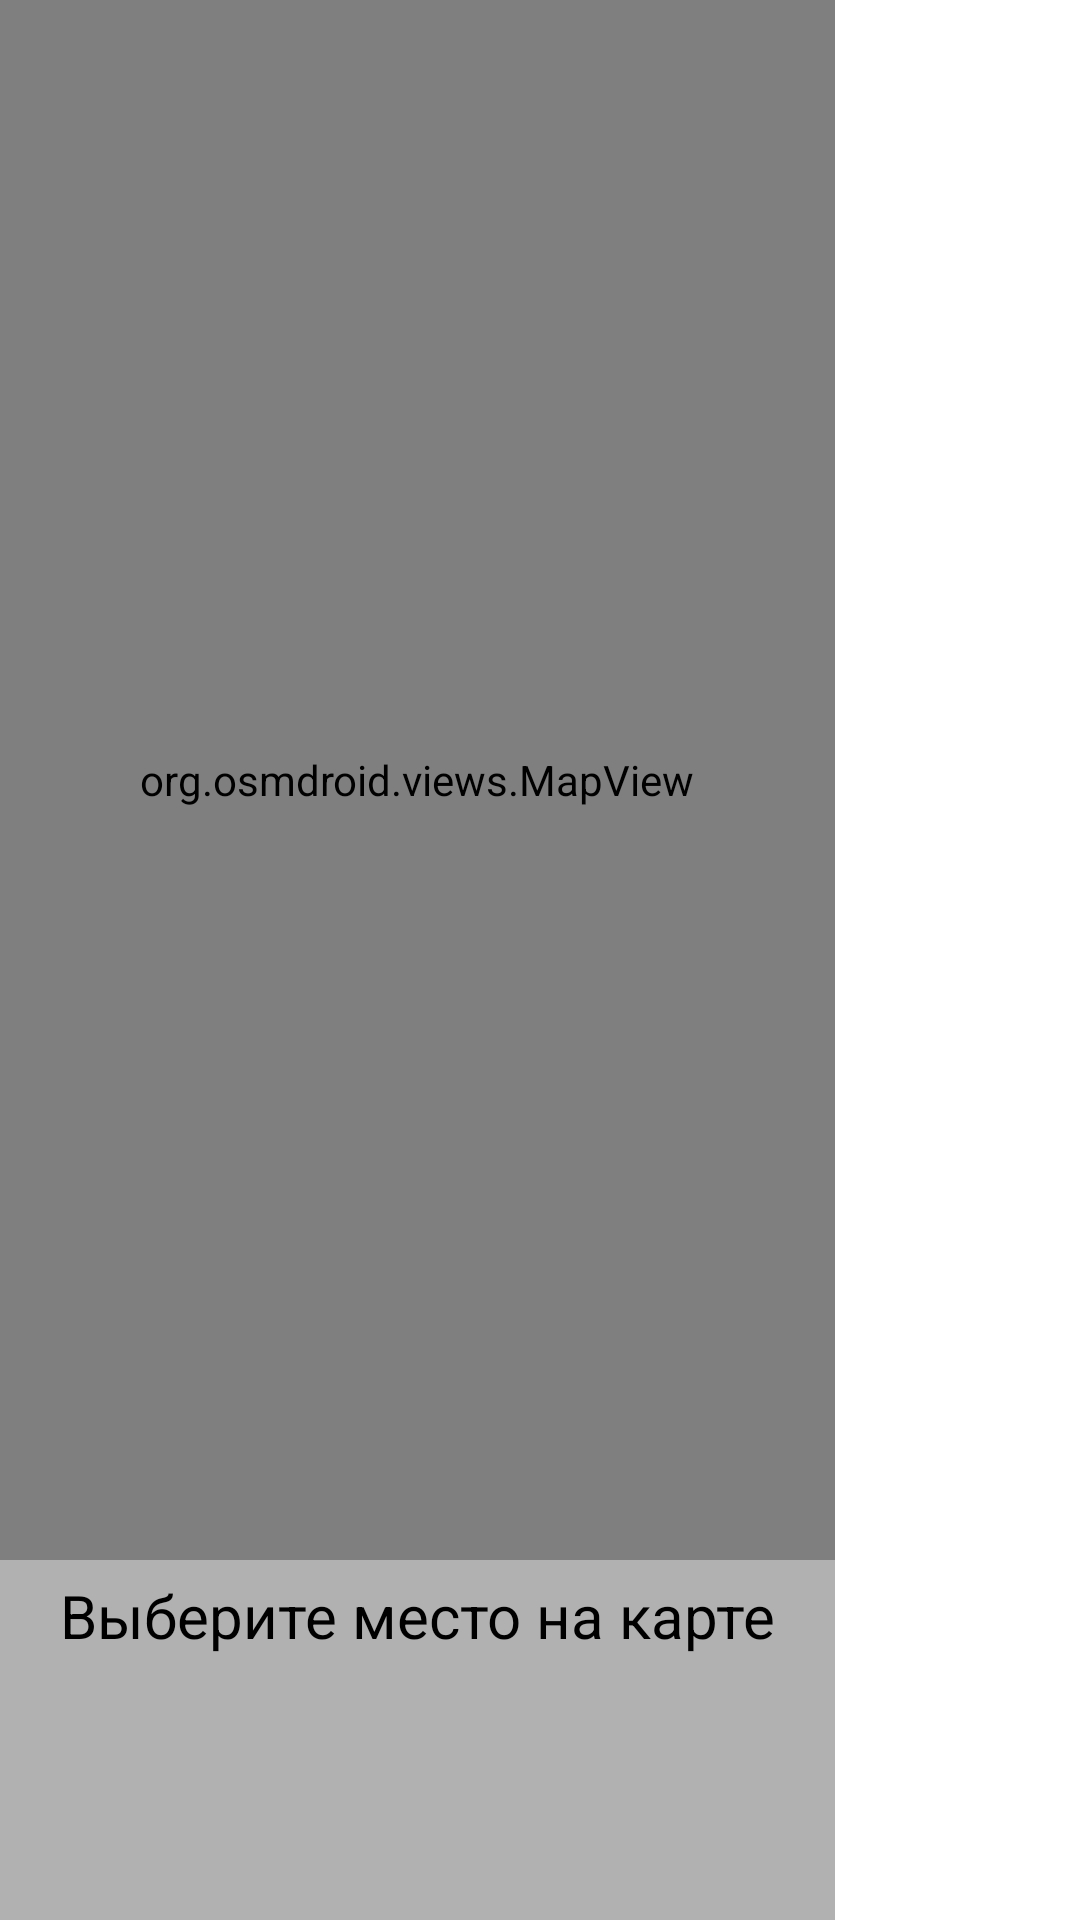

Android layout source for this screen:
<!-- AndroidManifest.xml: application theme Theme.MireaProject_lesson3 -->
<!-- res/layout/fragment_map.xml -->
<?xml version="1.0" encoding="utf-8"?>
<RelativeLayout xmlns:android="http://schemas.android.com/apk/res/android"
    xmlns:app="http://schemas.android.com/apk/res-auto"
    xmlns:tools="http://schemas.android.com/tools"
    android:layout_width="match_parent"
    android:layout_height="match_parent"
    tools:context=".MainActivity">

    <LinearLayout
        android:layout_width="wrap_content"
        android:layout_height="wrap_content"
        android:orientation="vertical">

        <org.osmdroid.views.MapView
            android:id="@+id/mapView"
            android:layout_width="match_parent"
            android:layout_height="520sp" />

        <LinearLayout
            android:layout_width="match_parent"
            android:layout_height="350sp"
            android:orientation="vertical"
            android:background="@color/gray">

            <TextView
                android:id="@+id/text1"
                android:layout_width="wrap_content"
                android:layout_height="wrap_content"
                android:layout_marginHorizontal="20sp"
                android:layout_marginTop="5sp"
                android:text="Выберите место на карте"
                android:textColor="@color/black"
                android:textSize="20sp" />

            <ImageView
                android:id="@+id/imageView"
                android:layout_width="wrap_content"
                android:layout_height="200sp" />
        </LinearLayout>

    </LinearLayout>


</RelativeLayout>
<!-- resources referenced by this layout -->
<resources>
  <color name="black">#FF000000</color>
  <color name="gray">#B1B1B1</color>
  <style name="Theme.MireaProject_lesson3" parent="Theme.MaterialComponents.DayNight.NoActionBar">
          
          <item name="colorPrimary">@color/purple_500</item>
          <item name="colorPrimaryVariant">@color/purple_700</item>
          <item name="colorOnPrimary">@color/white</item>
          
          <item name="colorSecondary">@color/teal_200</item>
          <item name="colorSecondaryVariant">@color/teal_700</item>
          <item name="colorOnSecondary">@color/black</item>
          
          <item name="android:statusBarColor">?attr/colorPrimaryVariant</item>
          
      </style>
  <color name="purple_500">#FF6200EE</color>
  <color name="purple_700">#191970</color>
  <color name="white">#FFFFFFFF</color>
  <color name="teal_200">#FF03DAC5</color>
  <color name="teal_700">#FF018786</color>
</resources>
